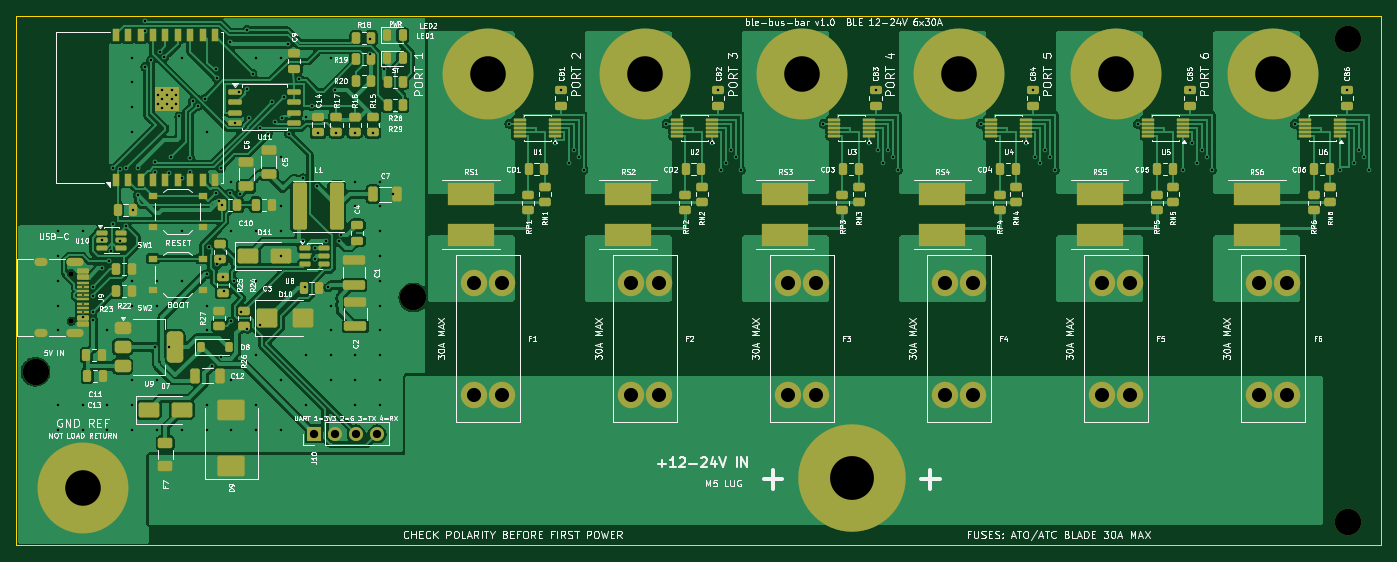
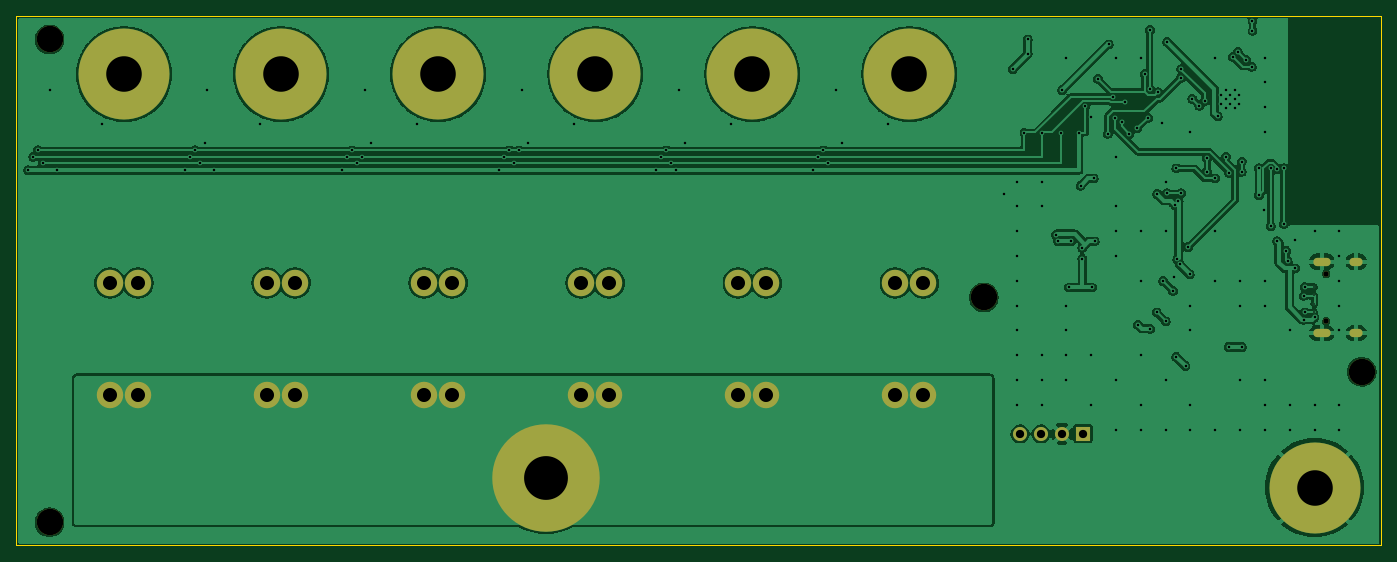
Circuit board: 11 layer files. Board 165.0 x 64.0 mm.
- bottom_copper: ble_bus_bar-B_Cu.gbl (200927 bytes)
- bottom_mask: ble_bus_bar-B_Mask.gbs (3523 bytes)
- paste: ble_bus_bar-B_Paste.gbp (498 bytes)
- bottom_silk: ble_bus_bar-B_Silkscreen.gbo (2284 bytes)
- outline: ble_bus_bar-Edge_Cuts.gm1 (728 bytes)
- top_copper: ble_bus_bar-F_Cu.gtl (217919 bytes)
- top_mask: ble_bus_bar-F_Mask.gts (15301 bytes)
- paste: ble_bus_bar-F_Paste.gtp (11821 bytes)
- top_silk: ble_bus_bar-F_Silkscreen.gto (247678 bytes)
- drill: ble_bus_bar-NPTH.drl (511 bytes)
- drill: ble_bus_bar-PTH.drl (4364 bytes)

=== bottom_copper: ble_bus_bar-B_Cu.gbl (200927 bytes, source omitted) ===
=== bottom_mask: ble_bus_bar-B_Mask.gbs ===
%TF.GenerationSoftware,KiCad,Pcbnew,10.0.4-10.0.4~ubuntu24.04.1*%
%TF.CreationDate,2026-07-19T08:21:53-07:00*%
%TF.ProjectId,ble_bus_bar,626c655f-6275-4735-9f62-61722e6b6963,rev?*%
%TF.SameCoordinates,Original*%
%TF.FileFunction,Soldermask,Bot*%
%TF.FilePolarity,Negative*%
%FSLAX46Y46*%
G04 Gerber Fmt 4.6, Leading zero omitted, Abs format (unit mm)*
G04 Created by KiCad (PCBNEW 10.0.4-10.0.4~ubuntu24.04.1) date 2026-07-19 08:21:53*
%MOMM*%
%LPD*%
G01*
G04 APERTURE LIST*
%ADD10C,11.000000*%
%ADD11C,3.200000*%
%ADD12C,0.650000*%
%ADD13O,2.100000X1.000000*%
%ADD14O,1.600000X1.000000*%
%ADD15R,1.700000X1.700000*%
%ADD16C,1.700000*%
%ADD17C,13.000000*%
%ADD18C,0.350000*%
%ADD19O,1.700000X0.600000*%
%ADD20O,1.200000X0.600000*%
G04 APERTURE END LIST*
D10*
%TO.C,J2*%
X126000000Y-57000000D03*
%TD*%
D11*
%TO.C,F6*%
X200300000Y-95750000D03*
X203700000Y-95750000D03*
X200300000Y-82250000D03*
X203700000Y-82250000D03*
%TD*%
D10*
%TO.C,J3*%
X145000000Y-57000000D03*
%TD*%
D11*
%TO.C,F2*%
X124300000Y-95750000D03*
X127700000Y-95750000D03*
X124300000Y-82250000D03*
X127700000Y-82250000D03*
%TD*%
%TO.C,H3*%
X211000000Y-111200000D03*
%TD*%
D10*
%TO.C,J6*%
X202000000Y-57000000D03*
%TD*%
D11*
%TO.C,H4*%
X98000000Y-84000000D03*
%TD*%
%TO.C,F4*%
X162300000Y-95750000D03*
X165700000Y-95750000D03*
X162300000Y-82250000D03*
X165700000Y-82250000D03*
%TD*%
D10*
%TO.C,J1*%
X107000000Y-57000000D03*
%TD*%
D12*
%TO.C,J9*%
X56600000Y-81110000D03*
X56600000Y-86890000D03*
D13*
X57130000Y-79680000D03*
D14*
X52950000Y-79680000D03*
D13*
X57130000Y-88320000D03*
D14*
X52950000Y-88320000D03*
%TD*%
D10*
%TO.C,J4*%
X164000000Y-57000000D03*
%TD*%
D11*
%TO.C,F1*%
X105300000Y-95750000D03*
X108700000Y-95750000D03*
X105300000Y-82250000D03*
X108700000Y-82250000D03*
%TD*%
D15*
%TO.C,J10*%
X86000000Y-100500000D03*
D16*
X88540000Y-100500000D03*
X91080000Y-100500000D03*
X93620000Y-100500000D03*
%TD*%
D10*
%TO.C,J8*%
X58000000Y-107000000D03*
%TD*%
D11*
%TO.C,F5*%
X181300000Y-95750000D03*
X184700000Y-95750000D03*
X181300000Y-82250000D03*
X184700000Y-82250000D03*
%TD*%
%TO.C,H1*%
X52300000Y-93000000D03*
%TD*%
D17*
%TO.C,J7*%
X151000000Y-105800000D03*
%TD*%
D11*
%TO.C,F3*%
X143300000Y-95750000D03*
X146700000Y-95750000D03*
X143300000Y-82250000D03*
X146700000Y-82250000D03*
%TD*%
%TO.C,H2*%
X211000000Y-52800000D03*
%TD*%
D10*
%TO.C,J5*%
X183000000Y-57000000D03*
%TD*%
D18*
X126000000Y-57000000D03*
X200300000Y-95750000D03*
X203700000Y-95750000D03*
X200300000Y-82250000D03*
X203700000Y-82250000D03*
X145000000Y-57000000D03*
X124300000Y-95750000D03*
X127700000Y-95750000D03*
X124300000Y-82250000D03*
X127700000Y-82250000D03*
X211000000Y-111200000D03*
X202000000Y-57000000D03*
X98000000Y-84000000D03*
X162300000Y-95750000D03*
X165700000Y-95750000D03*
X162300000Y-82250000D03*
X165700000Y-82250000D03*
X107000000Y-57000000D03*
X56600000Y-81110000D03*
X56600000Y-86890000D03*
D19*
X57130000Y-79680000D03*
D20*
X52950000Y-79680000D03*
D19*
X57130000Y-88320000D03*
D20*
X52950000Y-88320000D03*
D18*
X164000000Y-57000000D03*
X105300000Y-95750000D03*
X108700000Y-95750000D03*
X105300000Y-82250000D03*
X108700000Y-82250000D03*
X86000000Y-100500000D03*
X88540000Y-100500000D03*
X91080000Y-100500000D03*
X93620000Y-100500000D03*
X58000000Y-107000000D03*
X181300000Y-95750000D03*
X184700000Y-95750000D03*
X181300000Y-82250000D03*
X184700000Y-82250000D03*
X52300000Y-93000000D03*
X151000000Y-105800000D03*
X143300000Y-95750000D03*
X146700000Y-95750000D03*
X143300000Y-82250000D03*
X146700000Y-82250000D03*
X211000000Y-52800000D03*
X183000000Y-57000000D03*
M02*

=== paste: ble_bus_bar-B_Paste.gbp ===
%TF.GenerationSoftware,KiCad,Pcbnew,10.0.4-10.0.4~ubuntu24.04.1*%
%TF.CreationDate,2026-07-19T08:21:53-07:00*%
%TF.ProjectId,ble_bus_bar,626c655f-6275-4735-9f62-61722e6b6963,rev?*%
%TF.SameCoordinates,Original*%
%TF.FileFunction,Paste,Bot*%
%TF.FilePolarity,Positive*%
%FSLAX46Y46*%
G04 Gerber Fmt 4.6, Leading zero omitted, Abs format (unit mm)*
G04 Created by KiCad (PCBNEW 10.0.4-10.0.4~ubuntu24.04.1) date 2026-07-19 08:21:53*
%MOMM*%
%LPD*%
G01*
G04 APERTURE LIST*
G04 APERTURE END LIST*
M02*

=== bottom_silk: ble_bus_bar-B_Silkscreen.gbo ===
%TF.GenerationSoftware,KiCad,Pcbnew,10.0.4-10.0.4~ubuntu24.04.1*%
%TF.CreationDate,2026-07-19T08:21:53-07:00*%
%TF.ProjectId,ble_bus_bar,626c655f-6275-4735-9f62-61722e6b6963,rev?*%
%TF.SameCoordinates,Original*%
%TF.FileFunction,Legend,Bot*%
%TF.FilePolarity,Positive*%
%FSLAX46Y46*%
G04 Gerber Fmt 4.6, Leading zero omitted, Abs format (unit mm)*
G04 Created by KiCad (PCBNEW 10.0.4-10.0.4~ubuntu24.04.1) date 2026-07-19 08:21:53*
%MOMM*%
%LPD*%
G01*
G04 APERTURE LIST*
%ADD10C,11.000000*%
%ADD11C,3.200000*%
%ADD12C,0.650000*%
%ADD13O,2.100000X1.000000*%
%ADD14O,1.600000X1.000000*%
%ADD15R,1.700000X1.700000*%
%ADD16C,1.700000*%
%ADD17C,13.000000*%
G04 APERTURE END LIST*
%LPC*%
D10*
%TO.C,J2*%
X126000000Y-57000000D03*
%TD*%
D11*
%TO.C,F6*%
X200300000Y-95750000D03*
X203700000Y-95750000D03*
X200300000Y-82250000D03*
X203700000Y-82250000D03*
%TD*%
D10*
%TO.C,J3*%
X145000000Y-57000000D03*
%TD*%
D11*
%TO.C,F2*%
X124300000Y-95750000D03*
X127700000Y-95750000D03*
X124300000Y-82250000D03*
X127700000Y-82250000D03*
%TD*%
%TO.C,H3*%
X211000000Y-111200000D03*
%TD*%
D10*
%TO.C,J6*%
X202000000Y-57000000D03*
%TD*%
D11*
%TO.C,H4*%
X98000000Y-84000000D03*
%TD*%
%TO.C,F4*%
X162300000Y-95750000D03*
X165700000Y-95750000D03*
X162300000Y-82250000D03*
X165700000Y-82250000D03*
%TD*%
D10*
%TO.C,J1*%
X107000000Y-57000000D03*
%TD*%
D12*
%TO.C,J9*%
X56600000Y-81110000D03*
X56600000Y-86890000D03*
D13*
X57130000Y-79680000D03*
D14*
X52950000Y-79680000D03*
D13*
X57130000Y-88320000D03*
D14*
X52950000Y-88320000D03*
%TD*%
D10*
%TO.C,J4*%
X164000000Y-57000000D03*
%TD*%
D11*
%TO.C,F1*%
X105300000Y-95750000D03*
X108700000Y-95750000D03*
X105300000Y-82250000D03*
X108700000Y-82250000D03*
%TD*%
D15*
%TO.C,J10*%
X86000000Y-100500000D03*
D16*
X88540000Y-100500000D03*
X91080000Y-100500000D03*
X93620000Y-100500000D03*
%TD*%
D10*
%TO.C,J8*%
X58000000Y-107000000D03*
%TD*%
D11*
%TO.C,F5*%
X181300000Y-95750000D03*
X184700000Y-95750000D03*
X181300000Y-82250000D03*
X184700000Y-82250000D03*
%TD*%
%TO.C,H1*%
X52300000Y-93000000D03*
%TD*%
D17*
%TO.C,J7*%
X151000000Y-105800000D03*
%TD*%
D11*
%TO.C,F3*%
X143300000Y-95750000D03*
X146700000Y-95750000D03*
X143300000Y-82250000D03*
X146700000Y-82250000D03*
%TD*%
%TO.C,H2*%
X211000000Y-52800000D03*
%TD*%
D10*
%TO.C,J5*%
X183000000Y-57000000D03*
%TD*%
%LPD*%
M02*

=== outline: ble_bus_bar-Edge_Cuts.gm1 ===
%TF.GenerationSoftware,KiCad,Pcbnew,10.0.4-10.0.4~ubuntu24.04.1*%
%TF.CreationDate,2026-07-19T08:21:53-07:00*%
%TF.ProjectId,ble_bus_bar,626c655f-6275-4735-9f62-61722e6b6963,rev?*%
%TF.SameCoordinates,Original*%
%TF.FileFunction,Profile,NP*%
%FSLAX46Y46*%
G04 Gerber Fmt 4.6, Leading zero omitted, Abs format (unit mm)*
G04 Created by KiCad (PCBNEW 10.0.4-10.0.4~ubuntu24.04.1) date 2026-07-19 08:21:53*
%MOMM*%
%LPD*%
G01*
G04 APERTURE LIST*
%TA.AperFunction,Profile*%
%ADD10C,0.150000*%
%TD*%
G04 APERTURE END LIST*
D10*
X50000000Y-50000000D02*
X215000000Y-50000000D01*
X50000000Y-114000000D02*
X50000000Y-50000000D01*
X215000000Y-50000000D02*
X215000000Y-114000000D01*
X215000000Y-114000000D02*
X50000000Y-114000000D01*
M02*

=== top_copper: ble_bus_bar-F_Cu.gtl (217919 bytes, source omitted) ===
=== top_mask: ble_bus_bar-F_Mask.gts (15301 bytes, source omitted) ===
=== paste: ble_bus_bar-F_Paste.gtp (11821 bytes, source omitted) ===
=== top_silk: ble_bus_bar-F_Silkscreen.gto (247678 bytes, source omitted) ===
=== drill: ble_bus_bar-NPTH.drl ===
M48
; DRILL file KiCad 10.0.4-10.0.4~ubuntu24.04.1 date 2026-07-19T08:21:53
; FORMAT={-:-/ absolute / metric / decimal}
; #@! TF.CreationDate,2026-07-19T08:21:53-07:00
; #@! TF.GenerationSoftware,Kicad,Pcbnew,10.0.4-10.0.4~ubuntu24.04.1
; #@! TF.FileFunction,NonPlated,1,2,NPTH
FMAT,2
METRIC
; #@! TA.AperFunction,NonPlated,NPTH,ComponentDrill
T1C0.650
; #@! TA.AperFunction,NonPlated,NPTH,ComponentDrill
T2C3.200
%
G90
G05
T1
X56.6Y-81.11
X56.6Y-86.89
T2
X52.3Y-93.0
X98.0Y-84.0
X211.0Y-52.8
X211.0Y-111.2
M30

=== drill: ble_bus_bar-PTH.drl ===
M48
; DRILL file KiCad 10.0.4-10.0.4~ubuntu24.04.1 date 2026-07-19T08:21:53
; FORMAT={-:-/ absolute / metric / decimal}
; #@! TF.CreationDate,2026-07-19T08:21:53-07:00
; #@! TF.GenerationSoftware,Kicad,Pcbnew,10.0.4-10.0.4~ubuntu24.04.1
; #@! TF.FileFunction,Plated,1,2,PTH
FMAT,2
METRIC
; #@! TA.AperFunction,Plated,PTH,ViaDrill
T1C0.200
; #@! TA.AperFunction,Plated,PTH,ViaDrill
T2C0.300
; #@! TA.AperFunction,Plated,PTH,ComponentDrill
T3C0.300
; #@! TA.AperFunction,Plated,PTH,ComponentDrill
T4C0.600
; #@! TA.AperFunction,Plated,PTH,ComponentDrill
T5C1.000
; #@! TA.AperFunction,Plated,PTH,ComponentDrill
T6C1.700
; #@! TA.AperFunction,Plated,PTH,ComponentDrill
T7C4.300
; #@! TA.AperFunction,Plated,PTH,ComponentDrill
T8C5.300
%
G90
G05
T1
X58.045Y-82.75
X58.045Y-83.75
X58.045Y-84.75
X58.045Y-85.75
T2
X55.0Y-76.0
X55.0Y-79.0
X55.0Y-82.0
X55.0Y-85.0
X55.0Y-88.0
X55.0Y-97.0
X55.0Y-100.0
X58.0Y-76.0
X58.0Y-86.412
X58.0Y-97.0
X58.0Y-100.0
X59.2Y-82.7
X59.2Y-85.8
X59.3Y-83.8
X59.3Y-86.7
X60.3Y-80.5
X60.357Y-77.1
X61.0Y-88.0
X61.0Y-97.0
X61.0Y-100.0
X61.25Y-79.65
X61.4Y-78.35
X61.7Y-68.4
X61.7Y-75.1
X62.5Y-68.5
X62.5Y-77.2
X63.3Y-68.4
X63.3Y-75.4
X64.0Y-55.0
X64.0Y-58.0
X64.0Y-61.0
X64.0Y-64.0
X64.0Y-82.0
X64.0Y-85.0
X64.0Y-94.0
X64.0Y-97.0
X64.0Y-100.0
X64.15Y-73.4
X64.7Y-68.4
X64.7Y-71.6
X65.5Y-50.55
X65.5Y-51.75
X65.6Y-56.1
X66.3Y-55.3
X66.8Y-67.6
X66.8Y-68.8
X66.8Y-90.0
X67.0Y-82.0
X67.0Y-85.0
X67.0Y-94.0
X67.0Y-100.0
X67.3Y-54.3
X67.9Y-54.9
X68.4Y-68.9
X68.4Y-90.0
X68.7Y-67.0
X69.7Y-62.1
X70.0Y-55.0
X70.0Y-69.6
X70.0Y-76.0
X70.0Y-82.0
X70.0Y-100.0
X71.0Y-67.15
X71.0Y-68.8
X71.3Y-60.3
X71.95Y-60.8
X72.8Y-59.95
X73.0Y-64.0
X73.0Y-85.0
X73.0Y-88.0
X73.0Y-97.0
X73.0Y-100.0
X73.1Y-81.2
X73.3Y-77.9
X73.6Y-92.3
X74.1Y-56.4
X74.15Y-71.4
X74.2Y-57.5
X74.3Y-80.0
X74.45Y-72.35
X74.6Y-79.4
X74.7Y-68.4
X74.7Y-91.2
X74.87Y-72.85
X75.0Y-81.587
X75.1Y-83.2
X75.8Y-53.1
X75.85Y-71.4
X76.0Y-70.0
X76.0Y-76.0
X76.0Y-86.9
X76.0Y-94.0
X76.0Y-100.0
X76.3Y-82.0
X76.412Y-62.905
X76.95Y-59.2
X77.0Y-71.5
X77.1Y-85.8
X77.9Y-51.65
X77.9Y-58.85
X77.9Y-87.8
X78.15Y-62.25
X78.55Y-56.95
X79.0Y-55.0
X79.0Y-76.0
X79.0Y-82.0
X79.0Y-91.0
X79.0Y-97.0
X79.0Y-100.0
X79.4Y-87.3
X79.45Y-63.55
X80.4Y-64.2
X80.9Y-60.4
X81.3Y-62.8
X82.0Y-55.0
X82.0Y-67.0
X82.0Y-73.0
X82.0Y-76.0
X82.0Y-79.0
X82.0Y-94.0
X82.0Y-100.0
X82.1Y-62.3
X82.4Y-59.75
X82.9Y-53.4
X83.0Y-64.2
X84.2Y-57.55
X84.6Y-77.2
X84.7Y-69.6
X84.9Y-82.8
X85.0Y-62.142
X85.0Y-91.0
X85.0Y-97.0
X85.7Y-60.9
X86.1Y-78.0
X86.1Y-79.3
X86.3Y-70.5
X86.5Y-64.06
X87.4Y-77.2
X87.7Y-82.8
X88.0Y-55.0
X88.0Y-85.0
X88.0Y-88.0
X88.0Y-91.0
X88.0Y-94.0
X88.5Y-58.9
X88.7Y-64.06
X89.0Y-77.2
X89.3Y-76.4
X90.9Y-64.06
X91.0Y-70.0
X91.0Y-73.0
X91.0Y-91.0
X91.0Y-94.0
X91.0Y-97.0
X92.7Y-52.8
X92.7Y-54.5
X93.1Y-64.06
X94.0Y-70.0
X94.0Y-73.0
X94.0Y-76.0
X94.0Y-79.0
X94.0Y-82.0
X94.0Y-85.0
X94.0Y-88.0
X94.0Y-91.0
X94.0Y-94.0
X94.0Y-97.0
X94.5Y-56.4
X95.557Y-71.5
X109.6Y-63.0
X115.1Y-65.3
X115.9Y-58.892
X116.8Y-67.8
X117.4Y-66.2
X118.0Y-67.0
X118.6Y-68.6
X128.6Y-63.0
X134.1Y-65.3
X134.9Y-58.892
X135.2Y-68.6
X135.8Y-67.8
X136.4Y-66.2
X137.0Y-67.0
X137.6Y-68.6
X147.6Y-63.0
X153.1Y-65.3
X153.9Y-58.892
X154.2Y-66.2
X154.8Y-67.8
X155.4Y-66.2
X156.0Y-67.0
X156.6Y-68.6
X166.6Y-63.0
X172.1Y-65.3
X172.9Y-58.892
X173.2Y-67.0
X173.8Y-67.8
X174.4Y-66.2
X175.0Y-67.0
X175.6Y-68.6
X185.6Y-63.0
X191.1Y-68.6
X191.9Y-58.892
X192.2Y-65.3
X192.8Y-67.8
X193.4Y-66.2
X194.0Y-67.0
X194.6Y-68.6
X204.6Y-63.0
X210.1Y-68.6
X210.9Y-58.892
X211.8Y-67.8
X212.4Y-66.2
X213.0Y-67.0
X213.6Y-68.6
T3
X67.1Y-59.49
X67.1Y-60.59
X67.65Y-58.94
X67.65Y-60.04
X67.65Y-61.14
X68.2Y-59.49
X68.2Y-60.59
X68.75Y-58.94
X68.75Y-60.04
X68.75Y-61.14
X69.3Y-59.49
X69.3Y-60.59
T5
X86.0Y-100.5
X88.54Y-100.5
X91.08Y-100.5
X93.62Y-100.5
T6
X105.3Y-82.25
X105.3Y-95.75
X108.7Y-82.25
X108.7Y-95.75
X124.3Y-82.25
X124.3Y-95.75
X127.7Y-82.25
X127.7Y-95.75
X143.3Y-82.25
X143.3Y-95.75
X146.7Y-82.25
X146.7Y-95.75
X162.3Y-82.25
X162.3Y-95.75
X165.7Y-82.25
X165.7Y-95.75
X181.3Y-82.25
X181.3Y-95.75
X184.7Y-82.25
X184.7Y-95.75
X200.3Y-82.25
X200.3Y-95.75
X203.7Y-82.25
X203.7Y-95.75
T7
X58.0Y-107.0
X107.0Y-57.0
X126.0Y-57.0
X145.0Y-57.0
X164.0Y-57.0
X183.0Y-57.0
X202.0Y-57.0
T8
X151.0Y-105.8
T4
G00X53.25Y-79.68
M15
G01X52.65Y-79.68
M16
G05
G00X53.25Y-88.32
M15
G01X52.65Y-88.32
M16
G05
G00X57.68Y-79.68
M15
G01X56.58Y-79.68
M16
G05
G00X57.68Y-88.32
M15
G01X56.58Y-88.32
M16
G05
M30
